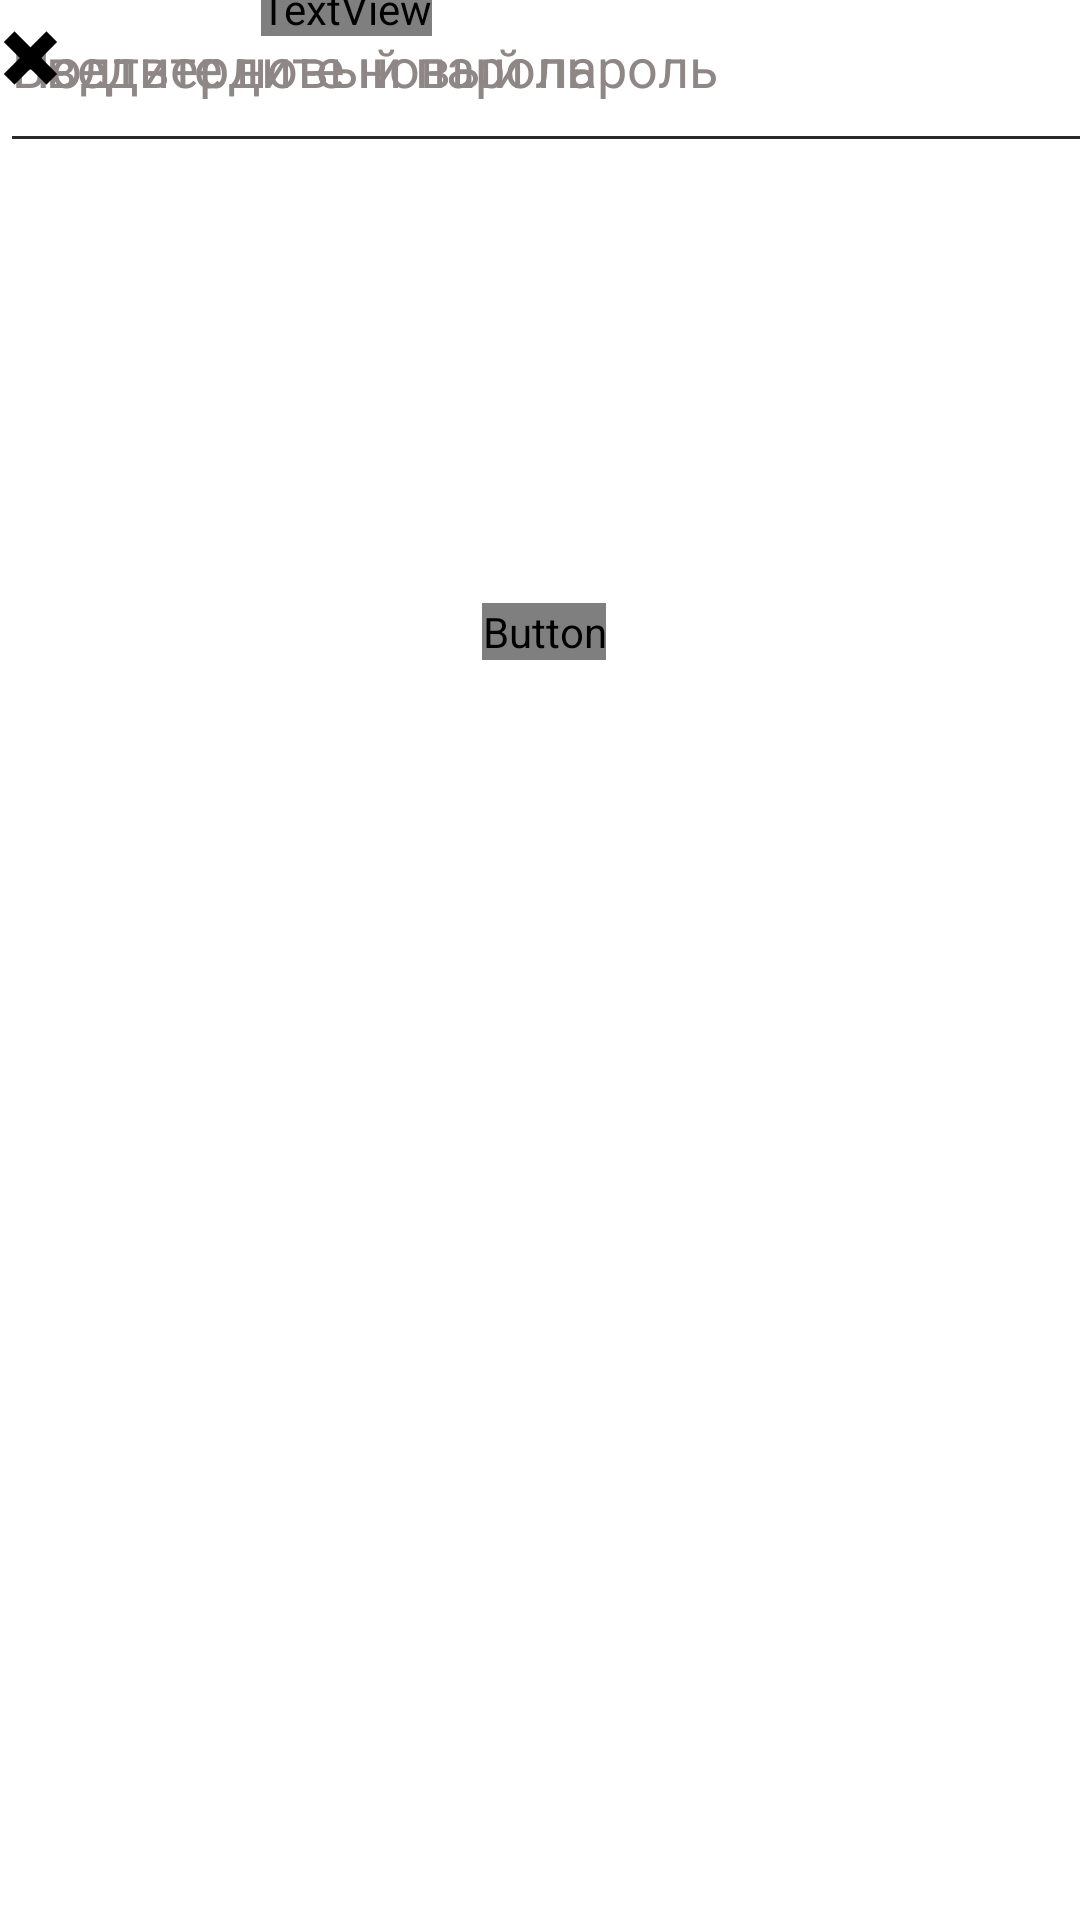

Reconstruct the res/layout file that produces this screen, plus the resources it refers to.
<!-- AndroidManifest.xml: application theme Theme.123 -->
<!-- res/layout/code2.xml -->
<?xml version="1.0" encoding="utf-8"?>
<androidx.constraintlayout.widget.ConstraintLayout xmlns:android="http://schemas.android.com/apk/res/android"
    xmlns:app="http://schemas.android.com/apk/res-auto"
    xmlns:tools="http://schemas.android.com/tools"
    android:id="@+id/relativeLayout"
    android:layout_width="match_parent"
    android:layout_height="match_parent"
    android:background="#FFFFFF"
    tools:context=".MainActivity">


    <EditText
        android:id="@+id/codee2"
        android:layout_width="370dp"
        android:layout_height="wrap_content"
        android:layout_alignTop="@+id/iClean"
        android:drawablePadding="10dp"
        android:hint="Введите новый пароль"
        android:inputType="textEmailAddress"
        android:paddingBottom="20dp"
        android:textColor="#000000"
        android:textColorHint="#8F8686"
        tools:ignore="MissingConstraints"
        tools:layout_editor_absoluteX="16dp"
        tools:layout_editor_absoluteY="126dp">


    </EditText>

    <Button
        android:id="@+id/about"
        android:layout_width="wrap_content"
        android:layout_height="wrap_content"
        android:layout_marginStart="135dp"
        android:layout_marginEnd="126dp"
        android:layout_marginBottom="340dp"
        android:background="@drawable/rectangle"
        android:fontFamily="@font/open_sans"
        android:text="Готово"
        android:textStyle="bold"
        app:backgroundTint="#197BDD"
        app:layout_constraintBottom_toBottomOf="parent"
        app:layout_constraintEnd_toEndOf="parent"
        app:layout_constraintHorizontal_bias="0.444"
        app:layout_constraintStart_toStartOf="parent"
        app:layout_constraintTop_toBottomOf="@+id/codee"
        app:layout_constraintVertical_bias="0.647" />

    <EditText
        android:id="@+id/codee"
        android:layout_width="370dp"
        android:layout_height="wrap_content"
        android:layout_alignTop="@+id/iClean"
        android:drawablePadding="10dp"
        android:hint="Подтвердите новый пароль"
        android:inputType="textEmailAddress"
        android:paddingBottom="20dp"
        android:textColor="#000000"
        android:textColorHint="#8F8686"
        tools:ignore="MissingConstraints"
        tools:layout_editor_absoluteX="16dp"
        tools:layout_editor_absoluteY="204dp">


    </EditText>

    <TextView
        android:id="@+id/passwordchange"
        android:layout_width="wrap_content"
        android:layout_height="wrap_content"
        android:layout_marginEnd="216dp"
        android:layout_marginBottom="628dp"
        android:fontFamily="@font/open_sans"
        android:text="Cмена пароля"
        android:textColor="@color/blue"
        android:textSize="26sp"
        android:textStyle="bold"
        app:layout_constraintBottom_toBottomOf="parent"
        app:layout_constraintEnd_toEndOf="parent" />

    <TextView
        android:id="@+id/back"
        android:layout_width="27dp"
        android:layout_height="33dp"
        android:text="✖"
        android:textColor="#000000"
        android:textSize="24sp"
        android:textStyle="normal"
        tools:layout_editor_absoluteX="15dp"
        tools:layout_editor_absoluteY="16dp"
        tools:ignore="MissingConstraints" />


</androidx.constraintlayout.widget.ConstraintLayout>
<!-- resources referenced by this layout -->
<resources>
  <color name="blue">#197BDD</color>
  <!-- drawable rectangle (drawable) -->
  <?xml version="1.0" encoding="utf-8"?>
  <shape xmlns:android="http://schemas.android.com/apk/res/android"
  	android:shape="rectangle" >
  	<corners android:radius="50dp" />
  	<solid android:color="@color/blue" />
  </shape>
  <style name="Theme.123" parent="Theme.MaterialComponents.DayNight.DarkActionBar">
          
          <item name="colorPrimary">@color/purple_500</item>
          <item name="colorPrimaryVariant">@color/purple_700</item>
          <item name="colorOnPrimary">@color/white</item>
          
          <item name="colorSecondary">@color/teal_200</item>
          <item name="colorSecondaryVariant">@color/teal_700</item>
          <item name="colorOnSecondary">@color/black</item>
          
          <item name="android:statusBarColor" tools:targetApi="l">?attr/colorPrimaryVariant</item>
          
      </style>
  <color name="purple_500">#FF6200EE</color>
  <color name="purple_700">#FF3700B3</color>
  <color name="white">#FFFFFFFF</color>
  <color name="teal_200">#FF03DAC5</color>
  <color name="teal_700">#FF018786</color>
  <color name="black">#FF000000</color>
</resources>
